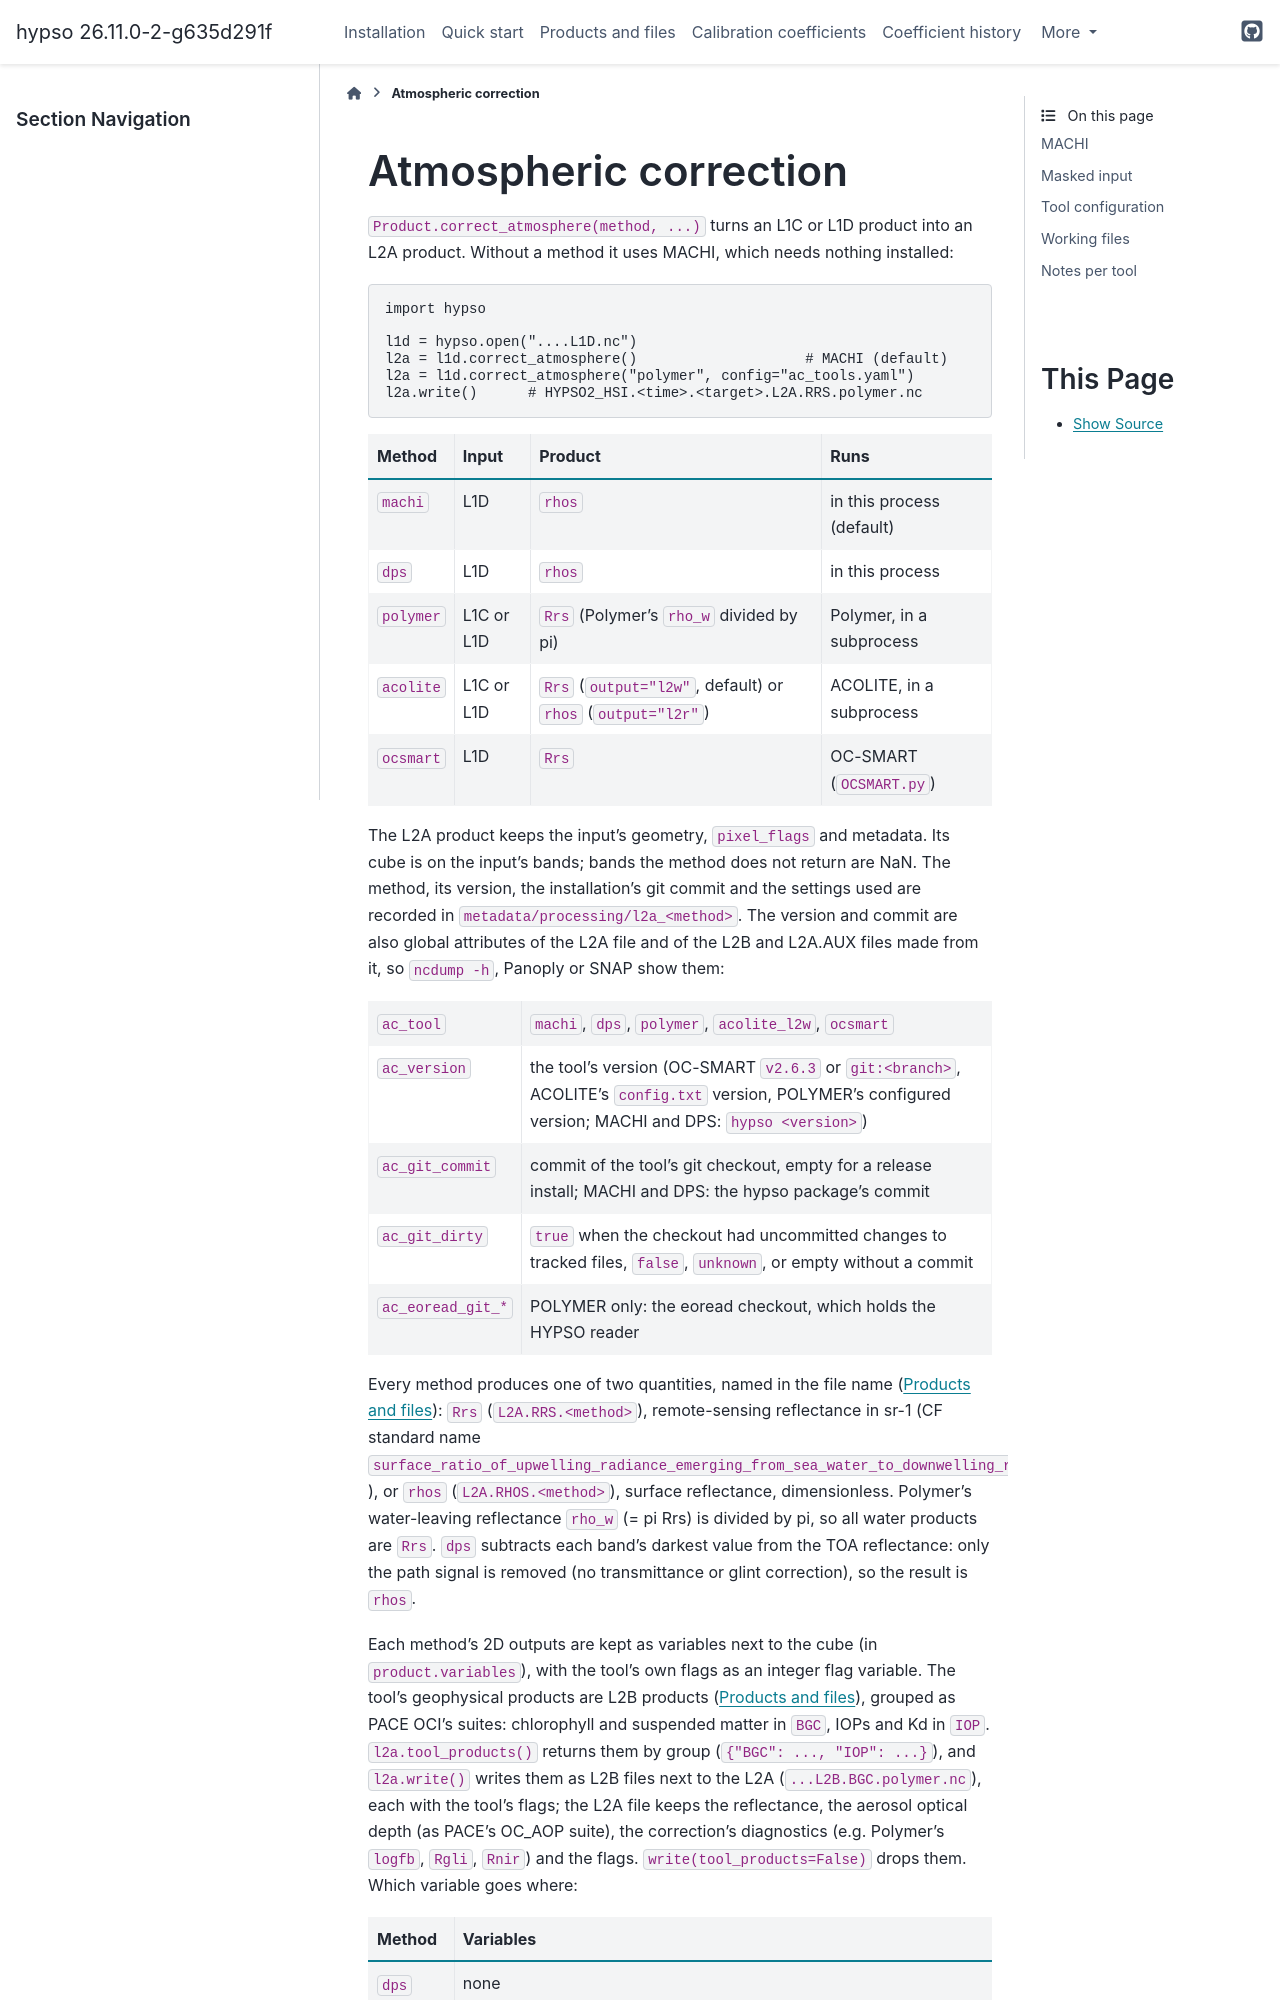

repository: NTNU-SmallSat-Lab/hypso-package · page: atmospheric_correction.html · generator: sphinx

Atmospheric correction
======================

``Product.correct_atmosphere(method, ...)`` turns an L1C or L1D product into an
L2A product. Without a method it uses MACHI, which needs nothing installed:

.. code-block:: python

   import hypso

   l1d = hypso.open("....L1D.nc")
   l2a = l1d.correct_atmosphere()                    # MACHI (default)
   l2a = l1d.correct_atmosphere("polymer", config="ac_tools.yaml")
   l2a.write()      # HYPSO2_HSI.<time>.<target>.L2A.RRS.polymer.nc

==============  ===========  ==============================  ============================
Method          Input        Product                         Runs
==============  ===========  ==============================  ============================
``machi``       L1D          ``rhos``                        in this process (default)
``dps``         L1D          ``rhos``                        in this process
``polymer``     L1C or L1D   ``Rrs`` (Polymer's ``rho_w``    Polymer, in a subprocess
                             divided by pi)
``acolite``     L1C or L1D   ``Rrs`` (``output="l2w"``,      ACOLITE, in a subprocess
                             default) or ``rhos``
                             (``output="l2r"``)
``ocsmart``     L1D          ``Rrs``                         OC-SMART (``OCSMART.py``)
==============  ===========  ==============================  ============================

The L2A product keeps the input's geometry, ``pixel_flags`` and metadata. Its
cube is on the input's bands; bands the method does not return are NaN. The
method, its version, the installation's git commit and the settings used are
recorded in ``metadata/processing/l2a_<method>``. The version and commit are
also global attributes of the L2A file and of the L2B and L2A.AUX files made
from it, so ``ncdump -h``, Panoply or SNAP show them:

=====================  ==========================================================
``ac_tool``            ``machi``, ``dps``, ``polymer``, ``acolite_l2w``, ``ocsmart``
``ac_version``         the tool's version (OC-SMART ``v2.6.3`` or ``git:<branch>``,
                       ACOLITE's ``config.txt`` version, POLYMER's configured
                       version; MACHI and DPS: ``hypso <version>``)
``ac_git_commit``      commit of the tool's git checkout, empty for a release
                       install; MACHI and DPS: the hypso package's commit
``ac_git_dirty``       ``true`` when the checkout had uncommitted changes to
                       tracked files, ``false``, ``unknown``, or empty without a commit
``ac_eoread_git_*``    POLYMER only: the eoread checkout, which holds the HYPSO reader
=====================  ==========================================================

Every method produces one of two quantities, named in the file name
(:doc:`products`): ``Rrs`` (``L2A.RRS.<method>``), remote-sensing reflectance
in sr-1 (CF standard name
``surface_ratio_of_upwelling_radiance_emerging_from_sea_water_to_downwelling_radiative_flux_in_air``),
or ``rhos`` (``L2A.RHOS.<method>``), surface reflectance, dimensionless.
Polymer's water-leaving reflectance ``rho_w`` (= pi Rrs) is divided by pi, so
all water products are ``Rrs``. ``dps`` subtracts each band's darkest value
from the TOA reflectance: only the path signal is removed (no transmittance
or glint correction), so the result is ``rhos``.
